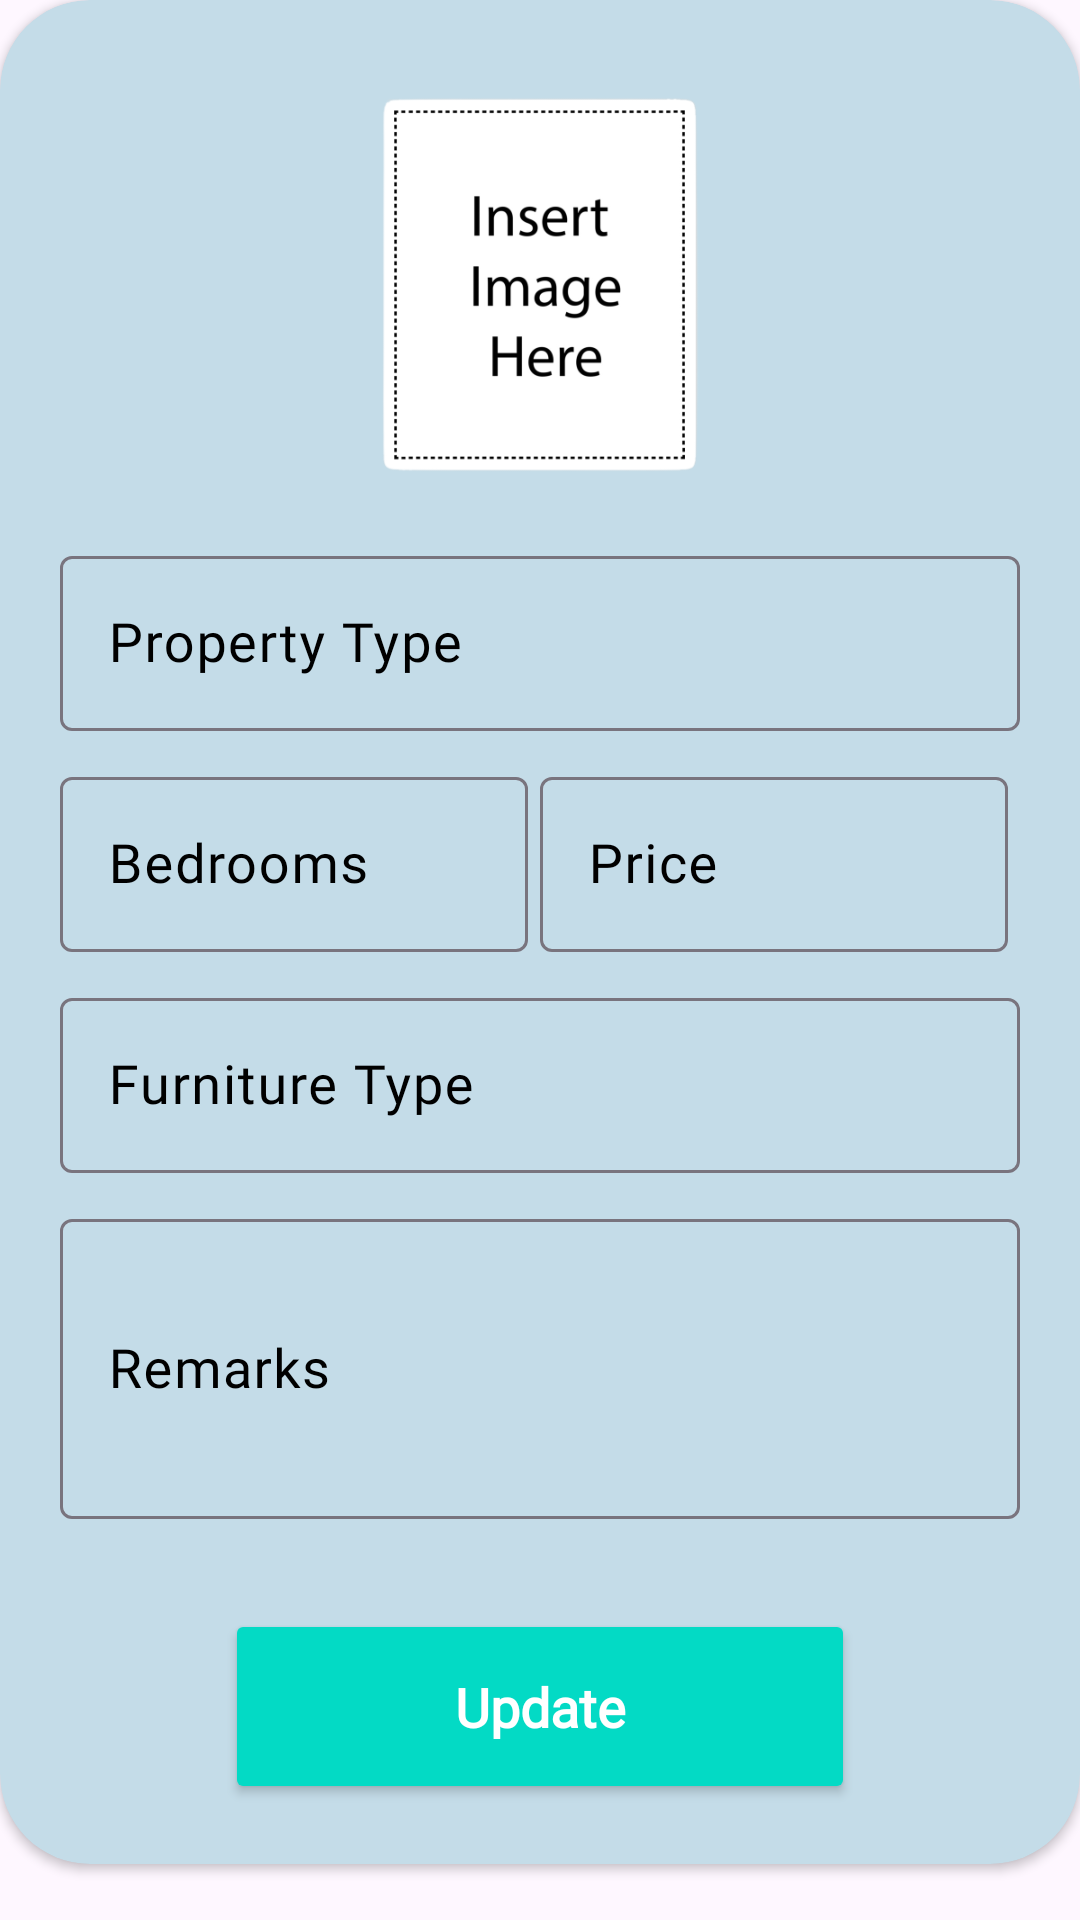

Here is an Android app screen rendered from its layout file. Give the layout XML and the strings, colors and styles it references.
<!-- AndroidManifest.xml: application theme Theme.RentalU -->
<!-- res/layout/update_card_view.xml -->
<?xml version="1.0" encoding="utf-8"?>
<androidx.constraintlayout.widget.ConstraintLayout xmlns:android="http://schemas.android.com/apk/res/android"
    xmlns:tools="http://schemas.android.com/tools"
    android:layout_width="match_parent"
    tools:context=".UpdateFragment"
    android:layout_height="match_parent"
    xmlns:app="http://schemas.android.com/apk/res-auto">
    <androidx.cardview.widget.CardView
        android:layout_width="match_parent"
        android:layout_height="wrap_content"
        android:backgroundTint="#C4DCE8"
        app:cardCornerRadius="30dp"
        android:layout_marginTop="5dp"
        android:layout_marginBottom="5dp"
        android:elevation="30dp"
        tools:ignore="MissingConstraints">

        <LinearLayout
            android:layout_width="match_parent"
            android:layout_height="wrap_content"
            android:orientation="vertical"
            android:padding="20dp">

            <ImageView
                android:id="@+id/imgEphoto"
                android:layout_width="150dp"
                android:layout_height="150dp"
                android:layout_gravity="center"
                android:src="@drawable/insertphoto" />


            <com.google.android.material.textfield.TextInputLayout
                android:layout_width="match_parent"
                android:layout_height="wrap_content"
                android:layout_marginTop="10dp"
                android:textColorHint="#000000">

                <EditText
                    android:id="@+id/txtEtype"
                    android:layout_width="match_parent"
                    android:layout_height="wrap_content"
                    android:fontFamily="@font/calibri"
                    android:hint="Property Type"
                    android:inputType="text"
                    android:textColor="#000000"
                    android:textSize="18sp" />

            </com.google.android.material.textfield.TextInputLayout>


            <LinearLayout
                android:layout_width="match_parent"
                android:layout_height="wrap_content"
                android:orientation="horizontal"
                android:weightSum="100">

                <com.google.android.material.textfield.TextInputLayout
                    android:layout_width="0dp"
                    android:layout_height="wrap_content"
                    android:layout_marginTop="10dp"
                    android:layout_weight="50"
                    android:textColorHint="#000000">

                    <EditText
                        android:id="@+id/txtEbed"
                        android:layout_width="match_parent"
                        android:layout_height="wrap_content"
                        android:fontFamily="@font/calibri"
                        android:hint="Bedrooms"
                        android:inputType="text"
                        android:textColor="#000000"
                        android:textSize="18sp" />

                </com.google.android.material.textfield.TextInputLayout>

                <com.google.android.material.textfield.TextInputLayout
                    android:layout_width="0dp"
                    android:layout_height="wrap_content"
                    android:layout_marginLeft="4dp"
                    android:layout_marginTop="10dp"
                    android:layout_marginRight="4dp"
                    android:layout_weight="50"
                    android:textColorHint="#000000">

                    <EditText
                        android:id="@+id/txtEprice"
                        android:layout_width="match_parent"
                        android:layout_height="wrap_content"
                        android:fontFamily="@font/calibri"
                        android:hint="Price"
                        android:inputType="text"
                        android:textColor="#000000"
                        android:textSize="18sp" />

                </com.google.android.material.textfield.TextInputLayout>


            </LinearLayout>

            <com.google.android.material.textfield.TextInputLayout
                android:layout_width="match_parent"
                android:layout_height="wrap_content"
                android:layout_marginTop="10dp"
                android:textColorHint="#000000">

                <EditText
                    android:id="@+id/txtEfurnit"
                    android:layout_width="match_parent"
                    android:layout_height="wrap_content"
                    android:fontFamily="@font/calibri"
                    android:hint="Furniture Type"
                    android:inputType="text"
                    android:textColor="#000000"
                    android:textSize="18sp" />

            </com.google.android.material.textfield.TextInputLayout>

            <com.google.android.material.textfield.TextInputLayout
                android:layout_width="match_parent"
                android:layout_height="wrap_content"
                android:layout_marginTop="10dp"
                android:textColorHint="#000000">

                <EditText
                    android:id="@+id/txtEremark"
                    android:layout_width="match_parent"
                    android:layout_height="100dp"
                    android:fontFamily="@font/calibri"
                    android:hint="Remarks"
                    android:inputType="text"
                    android:textColor="#000000"
                    android:textSize="18sp" />

            </com.google.android.material.textfield.TextInputLayout>

            <Button
                android:id="@+id/btnUpdate"
                android:layout_width="210dp"
                android:layout_height="65dp"
                android:layout_gravity="center"
                android:layout_marginTop="30dp"
                android:backgroundTint="@color/teal_200"
                android:fontFamily="@font/gotham"
                android:text="Update"
                android:textAllCaps="false"
                android:textColor="#ffffff"
                android:textSize="18sp"
                android:textStyle="bold" />



        </LinearLayout>
    </androidx.cardview.widget.CardView>
</androidx.constraintlayout.widget.ConstraintLayout>
<!-- resources referenced by this layout -->
<resources>
  <color name="teal_200">#FF03DAC5</color>
  <!-- drawable insertphoto: png bitmap (drawable, 37011 bytes) -->
  <style name="Theme.RentalU" parent="Base.Theme.RentalU" />
  <style name="Base.Theme.RentalU" parent="Theme.Material3.DayNight.NoActionBar">
          
          
      </style>
</resources>
